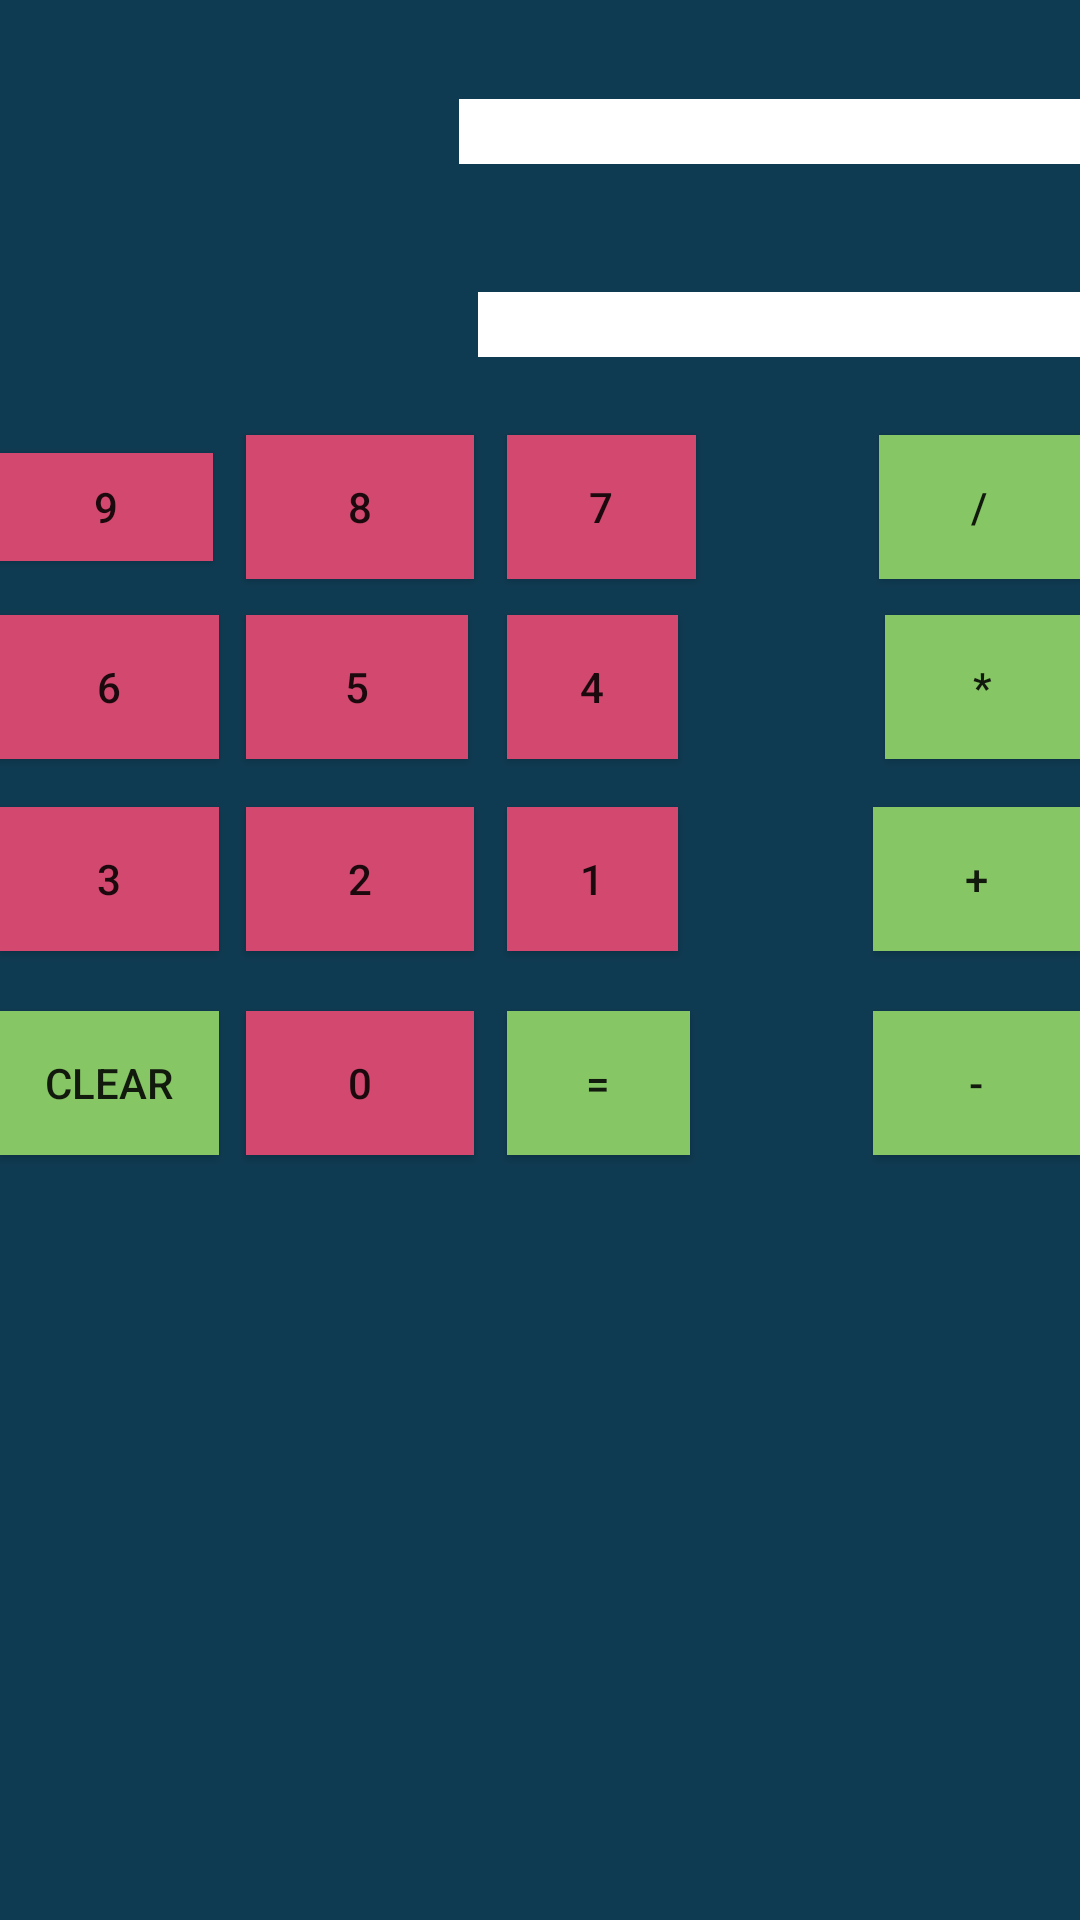

This screen was rendered from an Android layout file. Write that file and the resources it references.
<!-- AndroidManifest.xml: application theme AppTheme -->
<!-- res/layout/activity_calc.xml -->
<?xml version="1.0" encoding="utf-8"?>
<RelativeLayout xmlns:android="http://schemas.android.com/apk/res/android"
    xmlns:app="http://schemas.android.com/apk/res-auto"
    xmlns:tools="http://schemas.android.com/tools"
    android:layout_width="match_parent"
    android:layout_height="match_parent"
    android:background="@color/blueish"
    tools:context="com.example.ndambuki.shoppingtracker.Activities.CalcActivity">


    <TextView
        android:id="@+id/tvControl"
        android:layout_width="201dp"
        android:layout_height="wrap_content"
        android:layout_above="@+id/btndivide"
        android:layout_alignLeft="@+id/btndivide"
        android:layout_alignStart="@+id/btndivide"
        android:layout_marginBottom="26dp"
        android:layout_marginLeft="-134dp"
        android:layout_marginStart="-134dp"
        android:textSize="16sp"
        android:background="#FFFFFF"/>

    <TextView
        android:id="@+id/tvResult"
        android:layout_width="207dp"
        android:layout_height="wrap_content"
        android:layout_alignParentEnd="true"
        android:layout_alignParentTop="true"
        android:layout_marginTop="33dp"
        android:textSize="16sp"
        android:background="#FFFFFF"/>

    <Button
        android:id="@+id/btn9"
        android:layout_width="71dp"
        android:layout_height="36dp"
        android:layout_alignParentStart="true"
        android:layout_alignParentTop="true"
        android:layout_marginTop="151dp"
        android:text="9"
        android:background="@color/redish"/>

    <Button
        android:id="@+id/btn8"
        android:layout_width="76dp"
        android:layout_height="wrap_content"
        android:layout_alignBaseline="@+id/btn9"
        android:layout_alignBottom="@+id/btn9"
        android:layout_marginBottom="-8dp"
        android:layout_marginLeft="11dp"
        android:layout_marginStart="11dp"
        android:layout_toEndOf="@+id/btn9"
        android:layout_toRightOf="@+id/btn9"
        android:text="8"
        android:background="@color/redish"/>

    <Button
        android:id="@+id/btn7"
        android:layout_width="63dp"
        android:layout_height="wrap_content"
        android:layout_alignBaseline="@+id/btn8"
        android:layout_alignBottom="@+id/btn8"
        android:layout_marginBottom="0dp"
        android:layout_marginLeft="11dp"
        android:layout_marginStart="11dp"
        android:layout_toEndOf="@+id/btn8"
        android:layout_toRightOf="@+id/btn8"
        android:text="7"
        android:background="@color/redish"/>

    <Button
        android:id="@+id/btn6"
        android:layout_width="73dp"
        android:layout_height="wrap_content"
        android:layout_alignLeft="@+id/btn9"
        android:layout_alignStart="@+id/btn9"
        android:layout_below="@+id/btn9"
        android:layout_marginTop="18dp"
        android:text="6"
        android:background="@color/redish"/>

    <Button
        android:id="@+id/btn5"
        android:layout_width="74dp"
        android:layout_height="wrap_content"
        android:layout_alignLeft="@+id/btn8"
        android:layout_alignStart="@+id/btn8"
        android:layout_alignTop="@+id/btn6"
        android:text="5"
        android:background="@color/redish"/>

    <Button
        android:id="@+id/btn4"
        android:layout_width="57dp"
        android:layout_height="wrap_content"
        android:layout_alignBaseline="@+id/btn5"
        android:layout_alignBottom="@+id/btn5"
        android:layout_alignLeft="@+id/btn7"
        android:layout_alignStart="@+id/btn7"
        android:layout_marginBottom="0dp"
        android:text="4"
        android:background="@color/redish"/>

    <Button
        android:id="@+id/btn3"
        android:layout_width="73dp"
        android:layout_height="wrap_content"
        android:layout_alignLeft="@+id/btn6"
        android:layout_alignStart="@+id/btn6"
        android:layout_below="@+id/btn6"
        android:layout_marginTop="16dp"
        android:text="3"
        android:background="@color/redish"/>

    <Button
        android:id="@+id/btn2"
        android:layout_width="76dp"
        android:layout_height="wrap_content"
        android:layout_alignLeft="@+id/btn5"
        android:layout_alignStart="@+id/btn5"
        android:layout_alignTop="@+id/btn3"
        android:text="2"
        android:background="@color/redish"/>

    <Button
        android:id="@+id/btn1"
        android:layout_width="57dp"
        android:layout_height="wrap_content"
        android:layout_alignLeft="@+id/btn4"
        android:layout_alignStart="@+id/btn4"
        android:layout_alignTop="@+id/btn2"
        android:text="1"
        android:background="@color/redish"/>

    <Button
        android:id="@+id/btnclear"
        android:layout_width="73dp"
        android:layout_height="wrap_content"
        android:layout_alignLeft="@+id/btn3"
        android:layout_alignStart="@+id/btn3"
        android:layout_below="@+id/btn3"
        android:layout_marginTop="20dp"
        android:text="CLEAR"
        android:background="@color/green"/>

    <Button
        android:id="@+id/btn0"
        android:layout_width="76dp"
        android:layout_height="wrap_content"
        android:layout_alignLeft="@+id/btn2"
        android:layout_alignStart="@+id/btn2"
        android:layout_alignTop="@+id/btnclear"
        android:text="0"
        android:background="@color/redish"/>

    <Button
        android:id="@+id/btnequal"
        android:layout_width="61dp"
        android:layout_height="wrap_content"
        android:layout_alignLeft="@+id/btn1"
        android:layout_alignStart="@+id/btn1"
        android:layout_alignTop="@+id/btn0"
        android:text="="
        android:background="@color/green"/>

    <Button
        android:id="@+id/btndivide"
        android:layout_width="67dp"
        android:layout_height="wrap_content"
        android:layout_alignBaseline="@+id/btn7"
        android:layout_alignBottom="@+id/btn7"
        android:layout_alignParentEnd="true"
        android:layout_alignParentRight="true"
        android:layout_marginBottom="0dp"
        android:text="/"
        android:background="@color/green"/>

    <Button
        android:id="@+id/btnmul"
        android:layout_width="65dp"
        android:layout_height="wrap_content"
        android:layout_alignBaseline="@+id/btn4"
        android:layout_alignBottom="@+id/btn4"
        android:layout_alignParentEnd="true"
        android:layout_alignParentRight="true"
        android:layout_marginBottom="0dp"
        android:text="*"
        android:background="@color/green"/>

    <Button
        android:id="@+id/btnadd"
        android:layout_width="69dp"
        android:layout_height="wrap_content"
        android:layout_alignBaseline="@+id/btn1"
        android:layout_alignBottom="@+id/btn1"
        android:layout_alignParentEnd="true"
        android:layout_alignParentRight="true"
        android:layout_marginBottom="0dp"
        android:text="+"
        android:background="@color/green"/>

    <Button
        android:id="@+id/btnsub"
        android:layout_width="69dp"
        android:layout_height="wrap_content"
        android:layout_alignBaseline="@+id/btnequal"
        android:layout_alignBottom="@+id/btnequal"
        android:layout_alignParentEnd="true"
        android:layout_alignParentRight="true"
        android:layout_marginBottom="0dp"
        android:text="-"
        android:background="@color/green"/>


</RelativeLayout>
<!-- resources referenced by this layout -->
<resources>
  <color name="blueish">#0F3B52</color>
  <color name="green">#86C664</color>
  <color name="redish">#D2486F</color>
  <style name="AppTheme" parent="Theme.AppCompat.Light.DarkActionBar">
          
          <item name="colorPrimary">@color/funkyOrange</item>
          <item name="colorPrimaryDark">@color/black</item>
          <item name="colorAccent">@color/colorAccent</item>
      </style>
  <color name="funkyOrange">#F8971D</color>
  <color name="black">#000000</color>
  <color name="colorAccent">#FF4081</color>
</resources>
